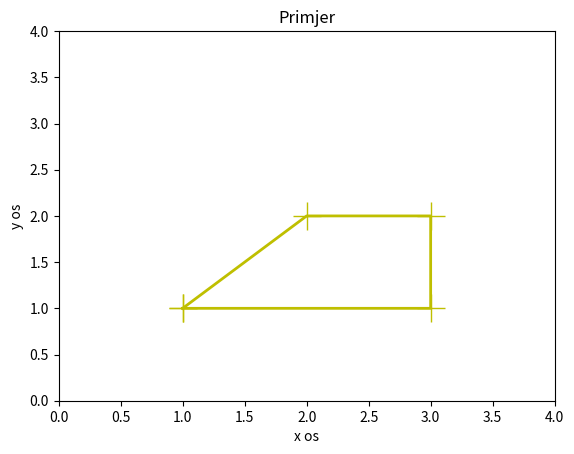

Reproduce this figure in Python.
import numpy as np
import matplotlib.pyplot as plt
x=np.array([1.0,2.0,3.0,3.0,1.0])
y = np.array([1.0,2.0,2.0,1.0,1.0])
plt.plot(x,y,'y',linewidth=2, marker='+', markersize=20)
plt.axis([0,4,0,4])
plt.xlabel('x os')
plt.ylabel('y os')
plt.title('Primjer')
plt.show()